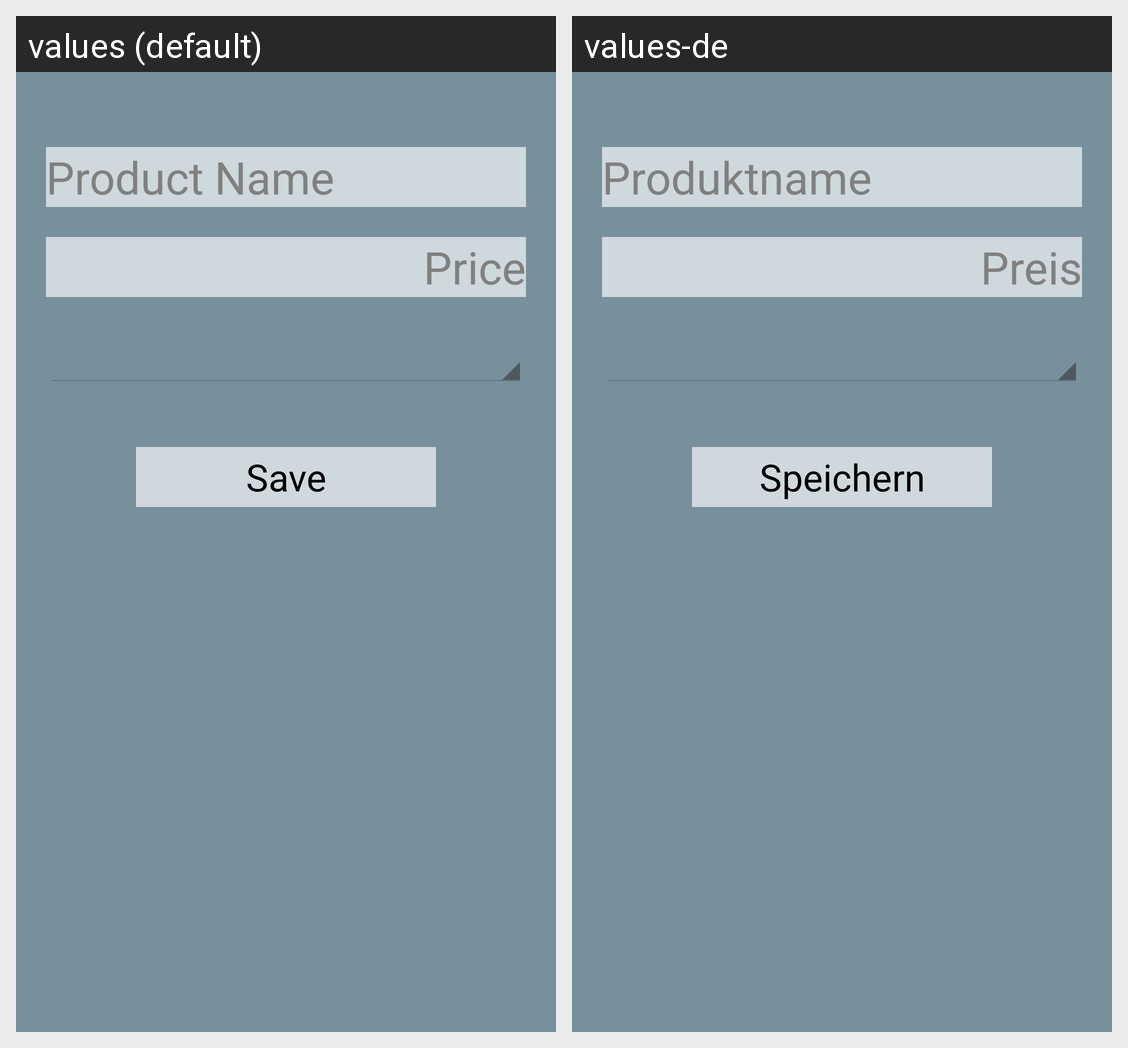

This grid shows one Android layout under two languages. Give, for every string resource on the screen, its name, the default text and each shown locale's text.
Android screen res/layout/product_add_modify.xml rendered under 2 locales, left to right: values (default), values-de. Device: Nexus 5 (rendered at 1080×1920; each locale shown at half size, 540×960, under a caption strip naming it); theme AppTheme.
Strings drawn on this screen, with the default value and each locale's value (text and hints the layout hard-codes, and strings that could not be matched under every locale, appear in the picture but are not listed):

product_name
  values: Product Name
  values-de: Produktname

product_price
  values: Price
  values-de: Preis

save
  values: Save
  values-de: Speichern
